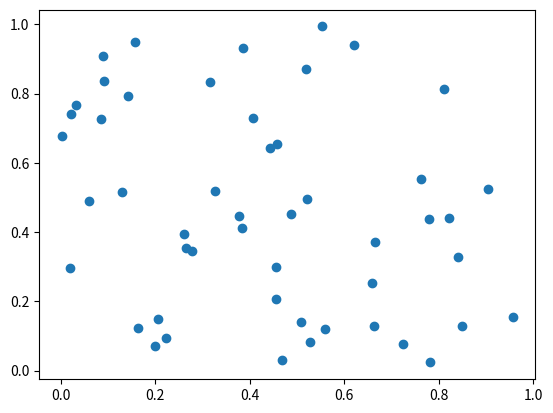

This chart was generated by the following Python code:
import numpy as np
import matplotlib.pyplot as plt

x=np.random.rand(50)
y=np.random.rand(50)

plt.scatter(x,y)
plt.show()
